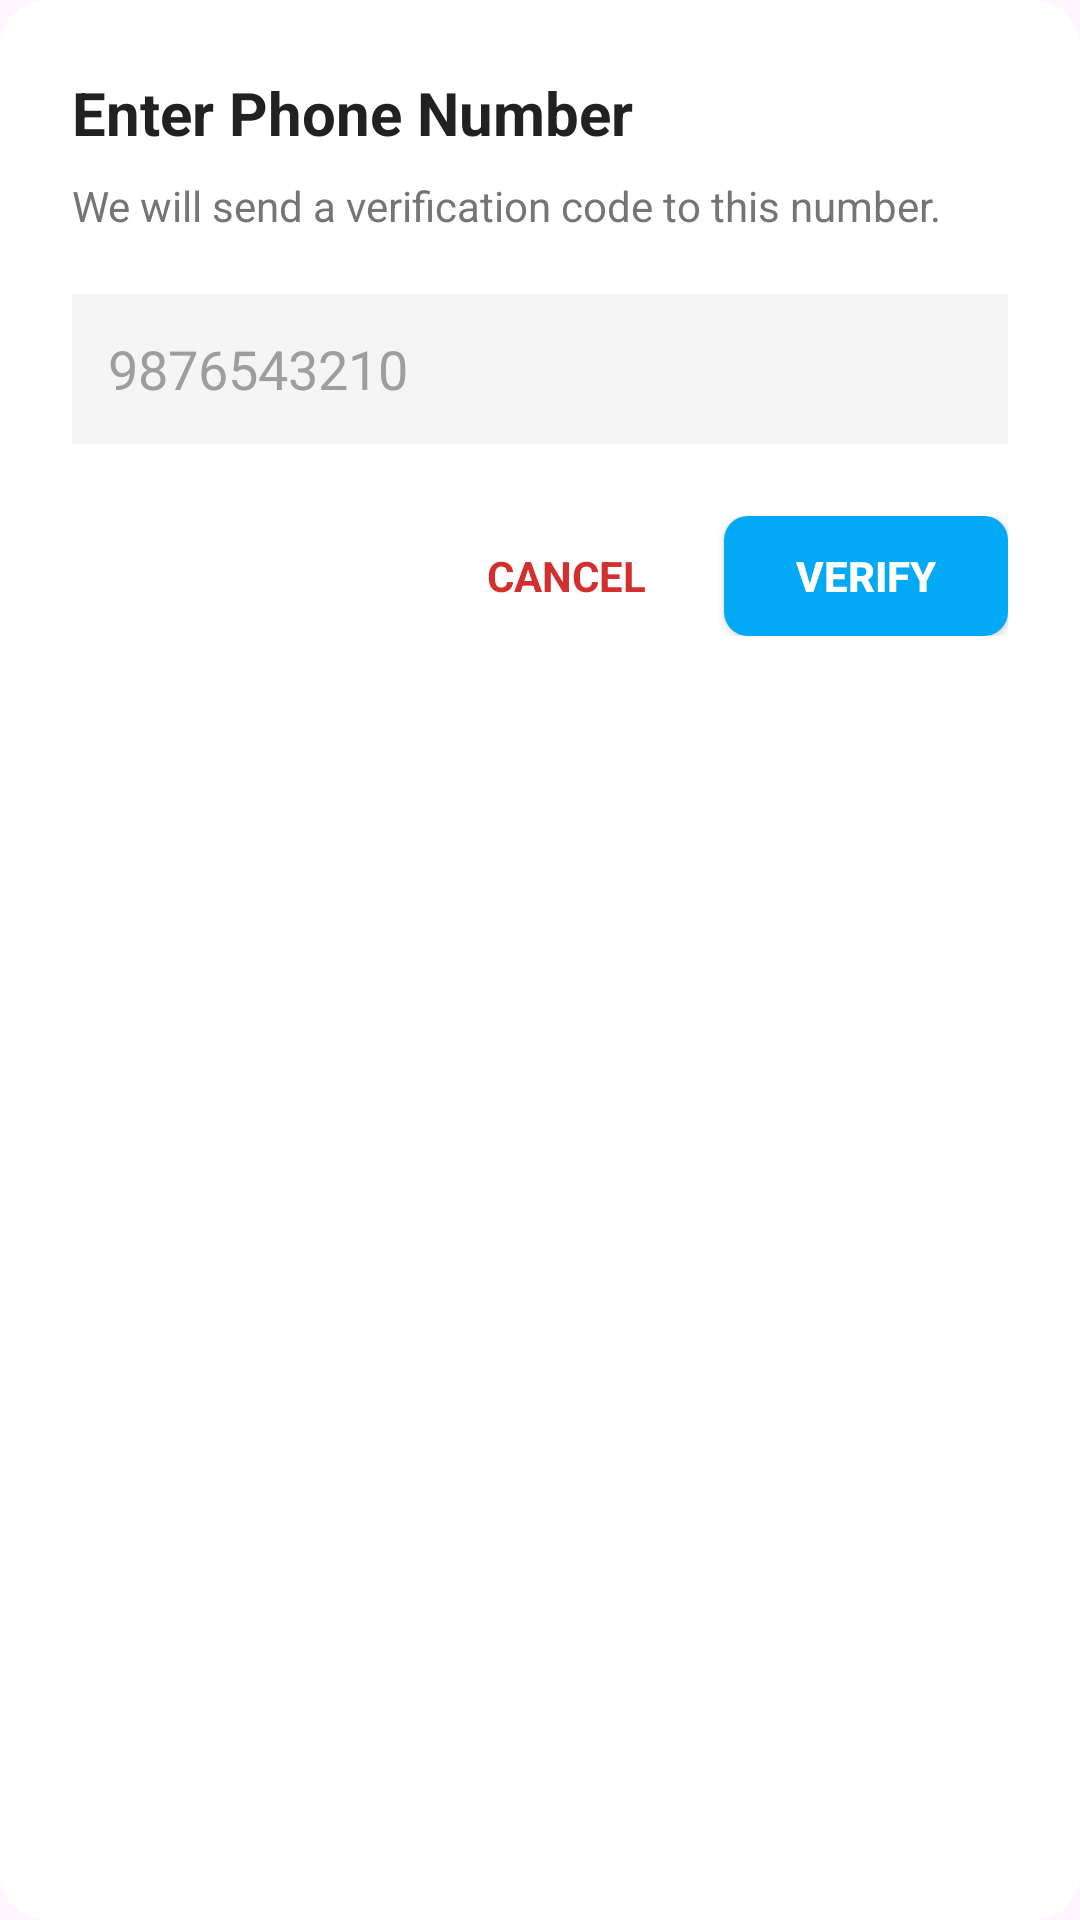

Android layout source for this screen:
<!-- AndroidManifest.xml: application theme Theme.Gravo -->
<!-- res/layout/dialog_phone_input.xml -->
﻿<?xml version="1.0" encoding="utf-8"?>
<LinearLayout xmlns:android="http://schemas.android.com/apk/res/android"
    android:layout_width="match_parent"
    android:layout_height="wrap_content"
    android:background="@drawable/bg_dialog_rounded"
    android:orientation="vertical"
    android:padding="24dp">

    <TextView
        android:id="@+id/dialogTitle"
        android:layout_width="match_parent"
        android:layout_height="wrap_content"
        android:text="Enter Phone Number"
        android:textColor="@color/dialog_text_black"
        android:textSize="20sp"
        android:textStyle="bold" />

    <TextView
        android:layout_width="match_parent"
        android:layout_height="wrap_content"
        android:layout_marginTop="8dp"
        android:text="We will send a verification code to this number."
        android:textColor="#757575"
        android:textSize="14sp" />

    <EditText
        android:id="@+id/etPhoneInput"
        android:layout_width="match_parent"
        android:layout_height="50dp"
        android:layout_marginTop="20dp"
        android:background="@color/dialog_input_bg"
        android:hint="9876543210"
        android:inputType="phone"
        android:maxLength="10"
        android:paddingStart="12dp"
        android:paddingEnd="12dp"
        android:textColor="@color/dialog_text_black"
        android:textColorHint="@color/dialog_input_hint" />

    <LinearLayout
        android:layout_width="match_parent"
        android:layout_height="wrap_content"
        android:layout_marginTop="24dp"
        android:gravity="end"
        android:orientation="horizontal">

        <TextView
            android:id="@+id/btnCancel"
            android:layout_width="wrap_content"
            android:layout_height="wrap_content"
            android:layout_marginEnd="16dp"
            android:padding="10dp"
            android:text="CANCEL"
            android:textColor="@color/dialog_action_red"
            android:textStyle="bold" />

        <androidx.appcompat.widget.AppCompatButton
            android:id="@+id/btnVerify"
            android:layout_width="wrap_content"
            android:layout_height="40dp"
            android:background="@drawable/bg_btn_sky_blue"
            android:paddingStart="24dp"
            android:paddingEnd="24dp"
            android:text="VERIFY"
            android:textColor="@color/dialog_bg_white"
            android:textStyle="bold" />
    </LinearLayout>

</LinearLayout>
<!-- resources referenced by this layout -->
<resources>
  <color name="dialog_action_red">#D32F2F</color>
  <color name="dialog_bg_white">#FFFFFF</color>
  <color name="dialog_input_bg">#F5F5F5</color>
  <color name="dialog_input_hint">#9E9E9E</color>
  <color name="dialog_text_black">#212121</color>
  <!-- drawable bg_btn_sky_blue (drawable) -->
  ﻿<shape xmlns:android="http://schemas.android.com/apk/res/android">
      <solid android:color="@color/dialog_accent_sky_blue"/>
      <corners android:radius="8dp"/>
  </shape>
  <!-- drawable bg_dialog_rounded (drawable) -->
  ﻿<shape xmlns:android="http://schemas.android.com/apk/res/android">
      <solid android:color="@color/dialog_bg_white"/>
      <corners android:radius="16dp"/>
  </shape>
  <style name="Theme.Gravo" parent="Base.Theme.Gravo" />
  <color name="dialog_accent_sky_blue">#03A9F4</color>
  <style name="Base.Theme.Gravo" parent="Theme.Material3.DayNight.NoActionBar">
          <item name="colorPrimary">@color/purple_theme</item>
          <item name="colorPrimaryVariant">@color/purple_dark</item>
          <item name="colorOnPrimary">@color/white</item>
  
          <item name="colorSecondary">@color/purple_theme</item>
          <item name="colorOnSecondary">@color/white</item>
  
          <item name="android:statusBarColor">@color/purple_theme</item>
          <item name="android:windowLightStatusBar">false</item>
      </style>
  <color name="purple_theme">#673AB7</color>
  <color name="purple_dark">#512DA8</color>
  <color name="white">#FFFFFFFF</color>
</resources>
